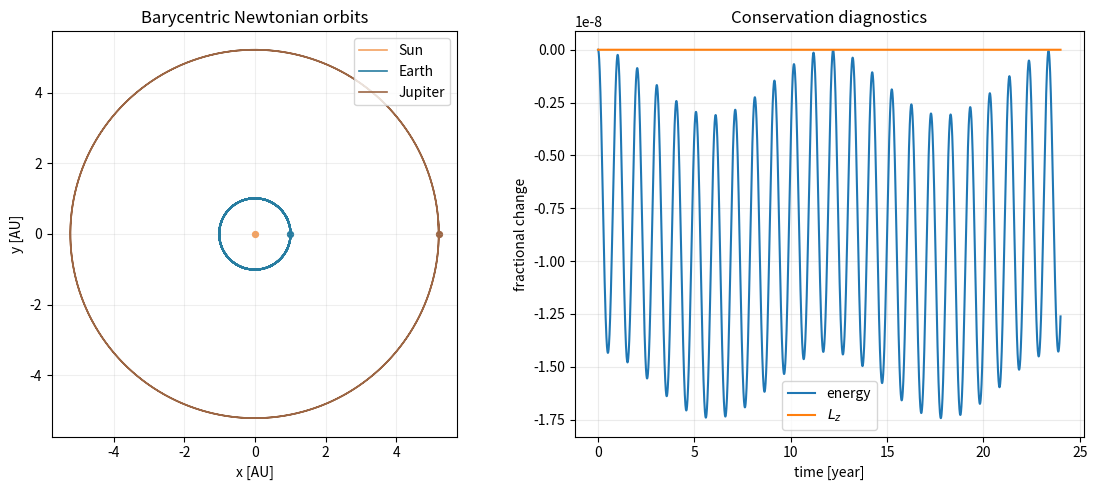

Here is the Python script that generated this plot:
#!/usr/bin/env python3
"""Symplectic Sun-Earth-Jupiter integration in astronomical units.

Units are AU, Julian years, and solar masses.  In these units
G = 4*pi^2 AU^3 / (solar_mass year^2).  Bodies are point masses in a planar,
isolated Newtonian system; relativity, other planets, and collisions are absent.
"""

from __future__ import annotations

import argparse
from pathlib import Path

import matplotlib

matplotlib.use("Agg")
import matplotlib.pyplot as plt
import numpy as np


G = 4.0 * np.pi**2


def accelerations(r: np.ndarray, masses: np.ndarray) -> np.ndarray:
    delta = r[np.newaxis, :, :] - r[:, np.newaxis, :]
    distance2 = np.sum(delta**2, axis=2)
    np.fill_diagonal(distance2, np.inf)
    inverse_r3 = distance2 ** (-1.5)
    return G * np.sum(delta * inverse_r3[:, :, None] * masses[None, :, None], axis=1)


def invariants(r: np.ndarray, v: np.ndarray, masses: np.ndarray):
    kinetic = 0.5 * np.sum(masses[:, None] * v**2)
    potential = 0.0
    for i in range(len(masses)):
        for j in range(i + 1, len(masses)):
            potential -= G * masses[i] * masses[j] / np.linalg.norm(r[j] - r[i])
    momentum = np.sum(masses[:, None] * v, axis=0)
    angular_momentum = np.sum(masses * (r[:, 0] * v[:, 1] - r[:, 1] * v[:, 0]))
    return kinetic + potential, momentum, angular_momentum


def initial_conditions():
    masses = np.array([1.0, 3.003e-6, 9.545e-4])
    radii = np.array([0.0, 1.0, 5.2044])
    r = np.column_stack((radii, np.zeros(3)))
    v = np.zeros((3, 2))
    v[1:, 1] = np.sqrt(G * (masses[0] + masses[1:]) / radii[1:])
    # Move to the centre-of-mass frame exactly.
    r[0] = -np.sum(masses[1:, None] * r[1:], axis=0) / masses[0]
    v[0] = -np.sum(masses[1:, None] * v[1:], axis=0) / masses[0]
    r -= np.sum(masses[:, None] * r, axis=0) / np.sum(masses)
    return masses, r, v


def main() -> None:
    parser = argparse.ArgumentParser()
    parser.add_argument("--years", type=float, default=24.0)
    parser.add_argument("--dt", type=float, default=0.002, help="time step [year]")
    parser.add_argument("--quick", action="store_true")
    parser.add_argument("--out-dir", type=Path, default=Path("results/nbody"))
    args = parser.parse_args()
    if args.quick:
        args.years, args.dt = 3.0, 0.004
    if args.years <= 0 or args.dt <= 0:
        raise ValueError("years and dt must be positive")

    masses, r, v = initial_conditions()
    steps = int(np.ceil(args.years / args.dt))
    keep_every = max(1, steps // 6000)
    time_history, r_history, energy_history, lz_history, p_history = [], [], [], [], []
    a = accelerations(r, masses)
    for step in range(steps + 1):
        if step % keep_every == 0 or step == steps:
            energy, momentum, lz = invariants(r, v, masses)
            time_history.append(step * args.dt)
            r_history.append(r.copy())
            energy_history.append(energy)
            lz_history.append(lz)
            p_history.append(momentum)
        if step == steps:
            break
        r_new = r + v * args.dt + 0.5 * a * args.dt**2
        a_new = accelerations(r_new, masses)
        v_new = v + 0.5 * (a + a_new) * args.dt
        r, v, a = r_new, v_new, a_new

    time_history = np.asarray(time_history)
    r_history = np.asarray(r_history)
    energy_history = np.asarray(energy_history)
    lz_history = np.asarray(lz_history)
    p_history = np.asarray(p_history)
    energy_error = np.max(np.abs(energy_history / energy_history[0] - 1.0))
    lz_error = np.max(np.abs(lz_history / lz_history[0] - 1.0))
    momentum_norm = np.max(np.linalg.norm(p_history, axis=1))
    if energy_error > 2e-4 or lz_error > 2e-11 or momentum_norm > 2e-14:
        raise AssertionError(
            f"invariant failure: dE={energy_error:.2e}, dL={lz_error:.2e}, |P|={momentum_norm:.2e}"
        )

    args.out_dir.mkdir(parents=True, exist_ok=True)
    np.savez(
        args.out_dir / "orbits.npz",
        time_year=time_history,
        position_au=r_history,
        energy=energy_history,
        angular_momentum=lz_history,
        momentum=p_history,
        mass_solar=masses,
        names=np.array(["Sun", "Earth", "Jupiter"]),
    )
    fig, axes = plt.subplots(1, 2, figsize=(11.5, 5))
    colors = ["#f4a261", "#277da1", "#9c6644"]
    for index, name in enumerate(("Sun", "Earth", "Jupiter")):
        axes[0].plot(
            r_history[:, index, 0],
            r_history[:, index, 1],
            color=colors[index],
            label=name,
            lw=1.2,
        )
        axes[0].scatter(*r_history[0, index], color=colors[index], s=18)
    axes[0].set(
        xlabel="x [AU]", ylabel="y [AU]", title="Barycentric Newtonian orbits", aspect="equal"
    )
    axes[0].legend()
    axes[0].grid(alpha=0.2)
    axes[1].plot(time_history, energy_history / energy_history[0] - 1, label="energy")
    axes[1].plot(time_history, lz_history / lz_history[0] - 1, label=r"$L_z$")
    axes[1].set(xlabel="time [year]", ylabel="fractional change", title="Conservation diagnostics")
    axes[1].legend()
    axes[1].grid(alpha=0.25)
    fig.tight_layout()
    fig.savefig(args.out_dir / "nbody_orbits.png", dpi=180)
    plt.close(fig)
    print(
        "PASS N-body: "
        f"max |Delta E/E|={energy_error:.2e}, "
        f"max |Delta L/L|={lz_error:.2e}, max |P|={momentum_norm:.2e} "
        "[solar_mass AU/year]."
    )


if __name__ == "__main__":
    main()
